Image classification data set "dataset" (yufuping/pe on GitHub). Class labels (10): ANSI31, ANSI32, AR CONC, brick, earth, gravel, line, net, solid, steel.

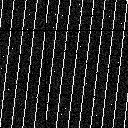
Label: ANSI31

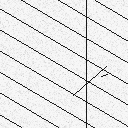
Label: line

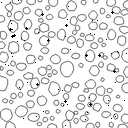
Label: AR CONC

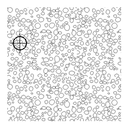
Label: gravel

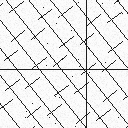
Label: brick

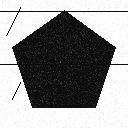
Label: solid
